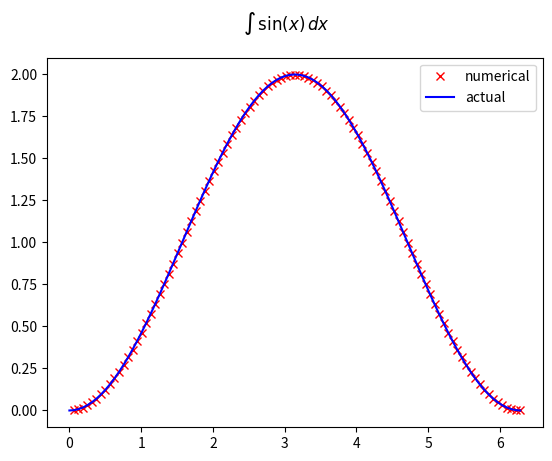

Source code (Python):
"""
This programs calculates the integral of Sin(x) and again shows the comparision between 
numerical (calculated by the Trapizoid rule) and the actual integral of Sin(x) 
"""
from numpy import linspace, pi, sin, cos, cumsum
from matplotlib.pyplot import plot, show, legend, suptitle

# calculate the sin() function on evenly spaced data.
x = linspace(0,2*pi,101)
y = sin(x)
dx = x[1:]-x[:-1]
avg_height = (y[1:]+y[:-1])/2.0
int_sin = cumsum(dx * avg_height)

closed_form = 1 - cos(x)
plot(x[1:], int_sin,'rx', x, closed_form,'b-')
legend(('numerical', 'actual'))
suptitle(r"$\int \, \sin(x) \, dx$")
show()

